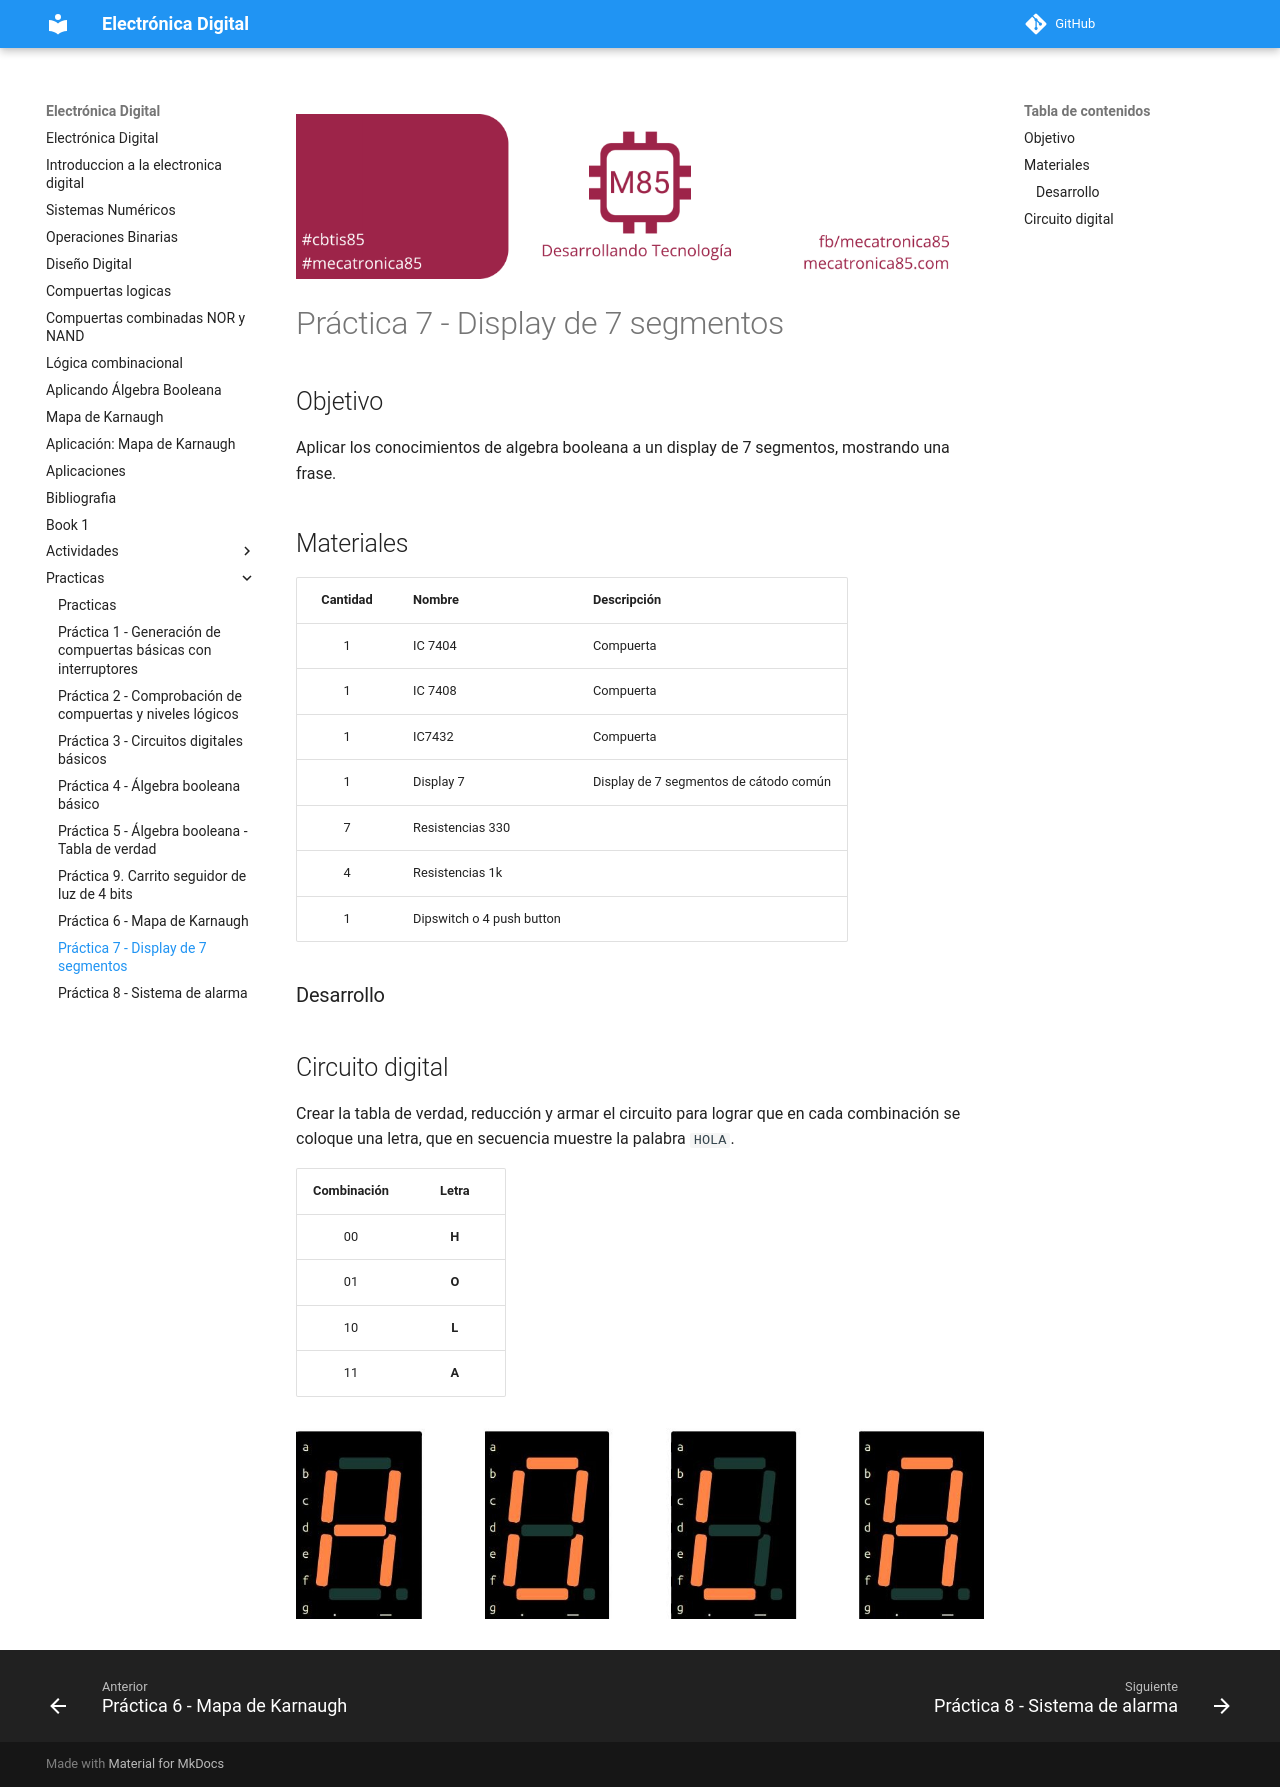

repository: jalmx/electronica-digital · page: practicas/practica 7/index.html · generator: mkdocs

---
create_index: true
title: "Práctica 7 - Display de 7 segmentos"

---

![banner](../assets/banner_class_85.png)


# Práctica 7 - Display de 7 segmentos


## Objetivo


Aplicar los conocimientos de algebra booleana a un display de 7 segmentos, mostrando una frase.


## Materiales

| Cantidad | Nombre                    | Descripción                            |
|:--------:| ------------------------- | -------------------------------------- |
| 1        | IC 7404                   | Compuerta                              |
| 1        | IC 7408                   | Compuerta                              |
| 1        | IC7432                    | Compuerta                              |
| 1        | Display 7                 | Display de 7 segmentos de cátodo común |
| 7        | Resistencias 330          |                                        |
| 4        | Resistencias 1k           |                                        |
| 1        | Dipswitch o 4 push button |                                        |



### Desarrollo


##  Circuito digital


Crear la tabla de verdad, reducción y armar el circuito para lograr que en cada combinación se coloque una letra, que en secuencia muestre la palabra `HOLA`.

| Combinación | Letra |
| :---------: | :---: |
|     00      | **H** |
|     01      | **O** |
|     10      | **L** |
|     11      | **A** |

![display](./display-hola.jpeg)
